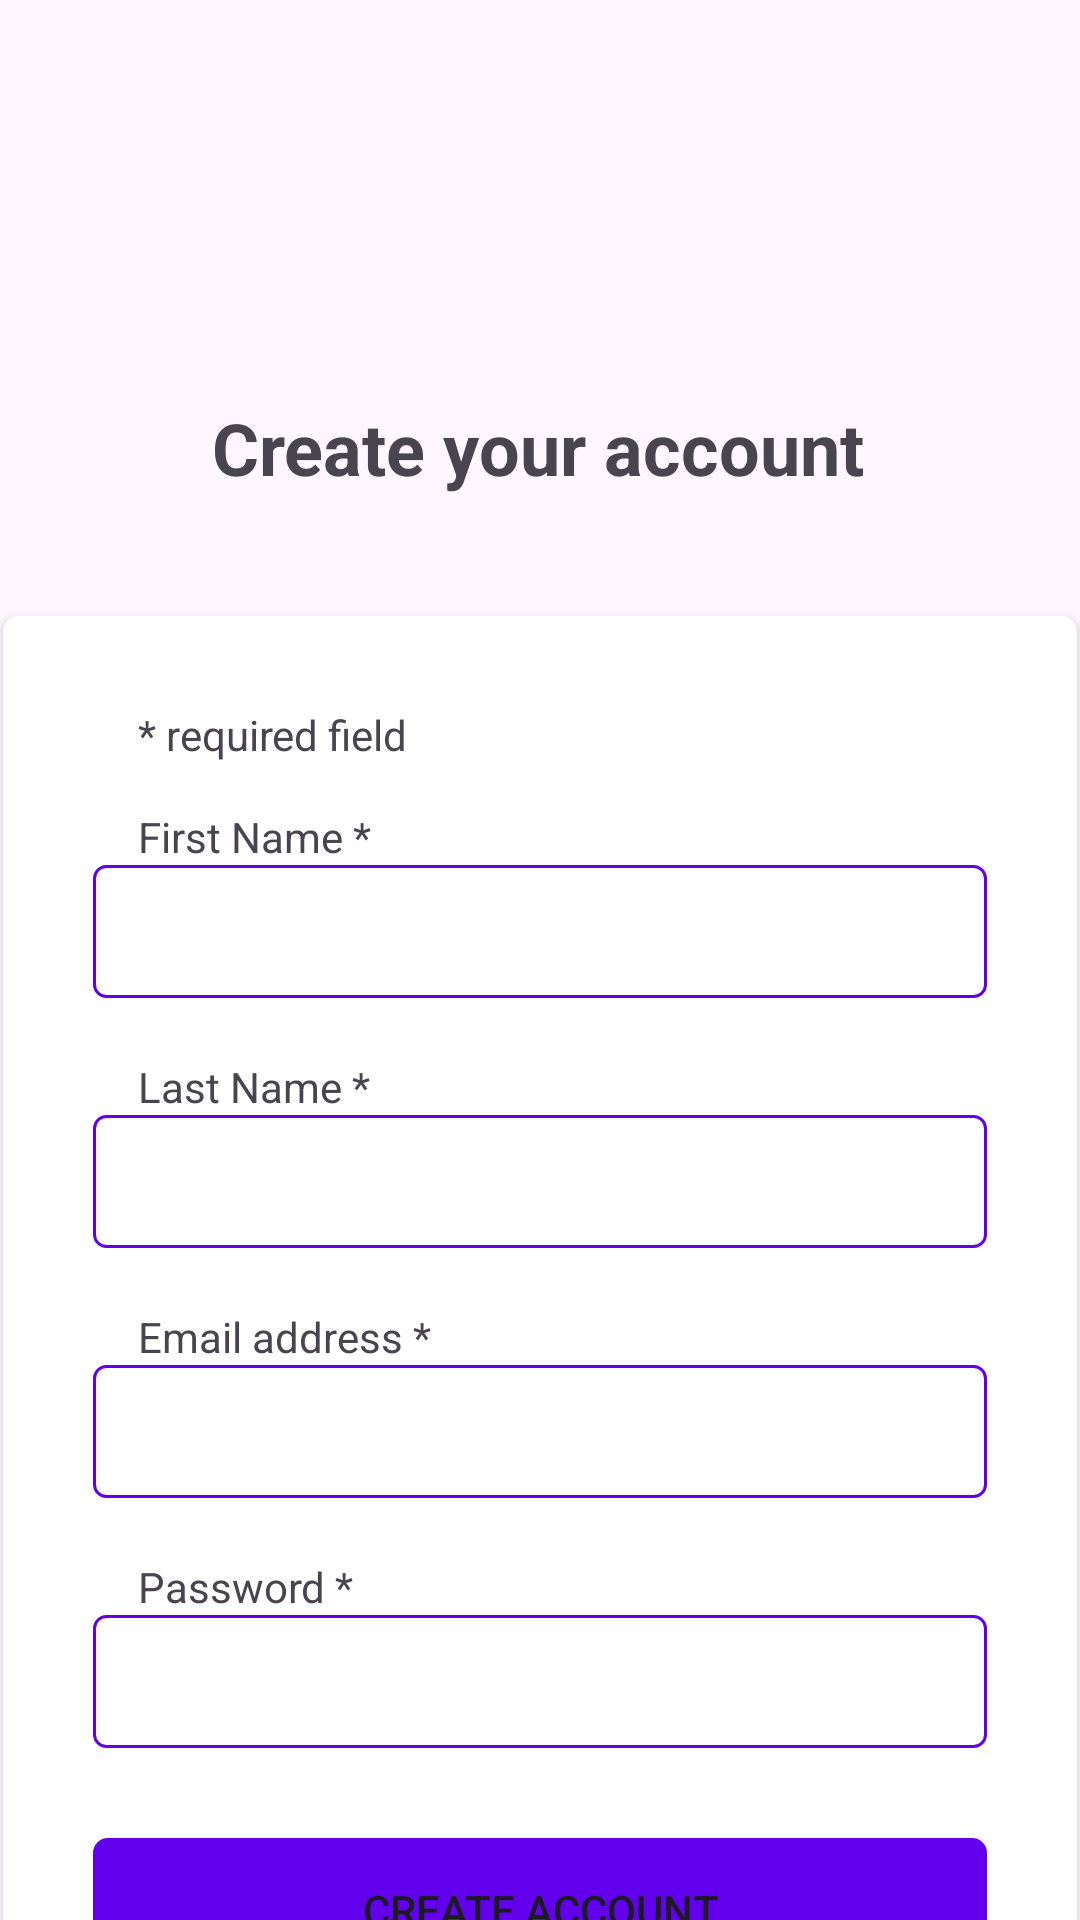

Here is an Android app screen rendered from its layout file. Give the layout XML and the strings, colors and styles it references.
<!-- AndroidManifest.xml: application theme Theme.WalmartII -->
<!-- res/layout/activity_create_account.xml -->
<?xml version="1.0" encoding="utf-8"?>
<androidx.constraintlayout.widget.ConstraintLayout xmlns:android="http://schemas.android.com/apk/res/android"
    xmlns:app="http://schemas.android.com/apk/res-auto"
    xmlns:tools="http://schemas.android.com/tools"
    android:layout_width="match_parent"
    android:layout_height="match_parent"
    tools:context=".CreateAccountActivity">

    <ImageView
        android:id="@+id/imageView"
        android:layout_width="278dp"
        android:layout_height="49dp"
        android:layout_marginTop="44dp"
        app:layout_constraintEnd_toEndOf="parent"
        app:layout_constraintHorizontal_bias="0.496"
        app:layout_constraintStart_toStartOf="parent"
        app:layout_constraintTop_toTopOf="parent"
        app:srcCompat="@drawable/walmart" />

    <TextView
        android:id="@+id/textView"
        android:layout_width="wrap_content"
        android:layout_height="wrap_content"
        android:layout_marginTop="40dp"
        android:text="@string/create"
        android:textSize="24sp"
        android:textStyle="bold"
        app:layout_constraintEnd_toEndOf="parent"
        app:layout_constraintHorizontal_bias="0.496"
        app:layout_constraintStart_toStartOf="parent"
        app:layout_constraintTop_toBottomOf="@+id/imageView" />

    <androidx.cardview.widget.CardView
        android:layout_width="358dp"
        android:layout_height="wrap_content"
        android:layout_marginTop="40dp"
        app:layout_constraintEnd_toEndOf="parent"
        app:cardCornerRadius="5dp"
        app:layout_constraintStart_toStartOf="parent"
        app:layout_constraintTop_toBottomOf="@+id/textView">

        <LinearLayout
            android:layout_width="match_parent"
            android:layout_height="match_parent"
            android:orientation="vertical"
            android:paddingBottom="30dp"
            android:paddingTop="30dp"
            android:paddingLeft="30dp"
            android:paddingRight="30dp"
            >

            <TextView
                android:layout_width="match_parent"
                android:layout_height="wrap_content"
                android:paddingLeft="15dp"
                android:layout_marginBottom="15dp"
                android:text="* required field" />


            <TextView
                android:layout_width="match_parent"
                android:layout_height="wrap_content"
                android:paddingLeft="15dp"
                android:text="First Name *" />

            <EditText
                android:id="@+id/firstName"
                android:layout_width="match_parent"
                android:layout_height="wrap_content"
                android:ems="10"
                android:padding="10dp"
                android:background="@drawable/edit_text_border"
                android:layout_marginBottom="20dp"
                android:inputType="text" />

            <TextView
                android:layout_width="match_parent"
                android:layout_height="wrap_content"
                android:paddingLeft="15dp"
                android:text="Last Name *" />

            <EditText
                android:id="@+id/lastName"
                android:layout_width="match_parent"
                android:layout_height="wrap_content"
                android:ems="10"
                android:padding="10dp"
                android:background="@drawable/edit_text_border"
                android:layout_marginBottom="20dp"
                android:inputType="text" />
            <TextView
                android:layout_width="match_parent"
                android:layout_height="wrap_content"
                android:paddingLeft="15dp"
                android:text="Email address *" />

            <EditText
                android:id="@+id/email"
                android:layout_width="match_parent"
                android:layout_height="wrap_content"
                android:ems="10"
                android:padding="10dp"
                android:background="@drawable/edit_text_border"
                android:layout_marginBottom="20dp"
                android:inputType="textEmailAddress" />

            <TextView
                android:id="@+id/textView3"
                android:layout_width="match_parent"
                android:layout_height="wrap_content"
                android:paddingLeft="15dp"
                android:text="Password *" />

            <EditText
                android:id="@+id/pass"
                android:layout_width="match_parent"
                android:layout_height="wrap_content"
                android:ems="10"
                android:padding="10dp"
                android:background="@drawable/edit_text_border"
                android:inputType="textPassword" />

            <Button
                android:id="@+id/button"
                android:layout_width="match_parent"
                android:layout_height="wrap_content"
                android:layout_marginTop="30dp"
                android:layout_marginBottom="25dp"
                android:onClick="createUser"
                android:background="@drawable/btn_border_primary"
                android:text="Create Account" />

        </LinearLayout>

    </androidx.cardview.widget.CardView>
</androidx.constraintlayout.widget.ConstraintLayout>
<!-- resources referenced by this layout -->
<resources>
  <!-- drawable btn_border_primary (drawable) -->
  <?xml version="1.0" encoding="utf-8"?>
  <ripple xmlns:android="http://schemas.android.com/apk/res/android"
      android:color="?android:attr/colorControlHighlight"> 
  
      <item android:id="@android:id/background">
          <shape android:shape="rectangle">
              <solid android:color="@color/design_default_color_primary" /> 
              <corners android:radius="5dp" /> 
          </shape>
      </item>
  
      <item android:id="@android:id/mask">
          <shape android:shape="rectangle">
              <solid android:color="?android:attr/colorPrimary" /> 
              <corners android:radius="16dp" /> 
          </shape>
      </item>
  
  </ripple>
  <!-- drawable edit_text_border (drawable) -->
  <?xml version="1.0" encoding="utf-8"?>
  <shape xmlns:android="http://schemas.android.com/apk/res/android">
      <solid android:color="#FFFFFF" /> 
      <corners android:radius="4dp" /> 
      <stroke
          android:color="@color/design_default_color_primary"
          android:width="1dp" />
  </shape>
  <string name="create">Create your account</string>
  <style name="Theme.WalmartII" parent="Base.Theme.WalmartII" />
  <style name="Base.Theme.WalmartII" parent="Theme.Material3.DayNight.NoActionBar">
          
          
      </style>
</resources>
